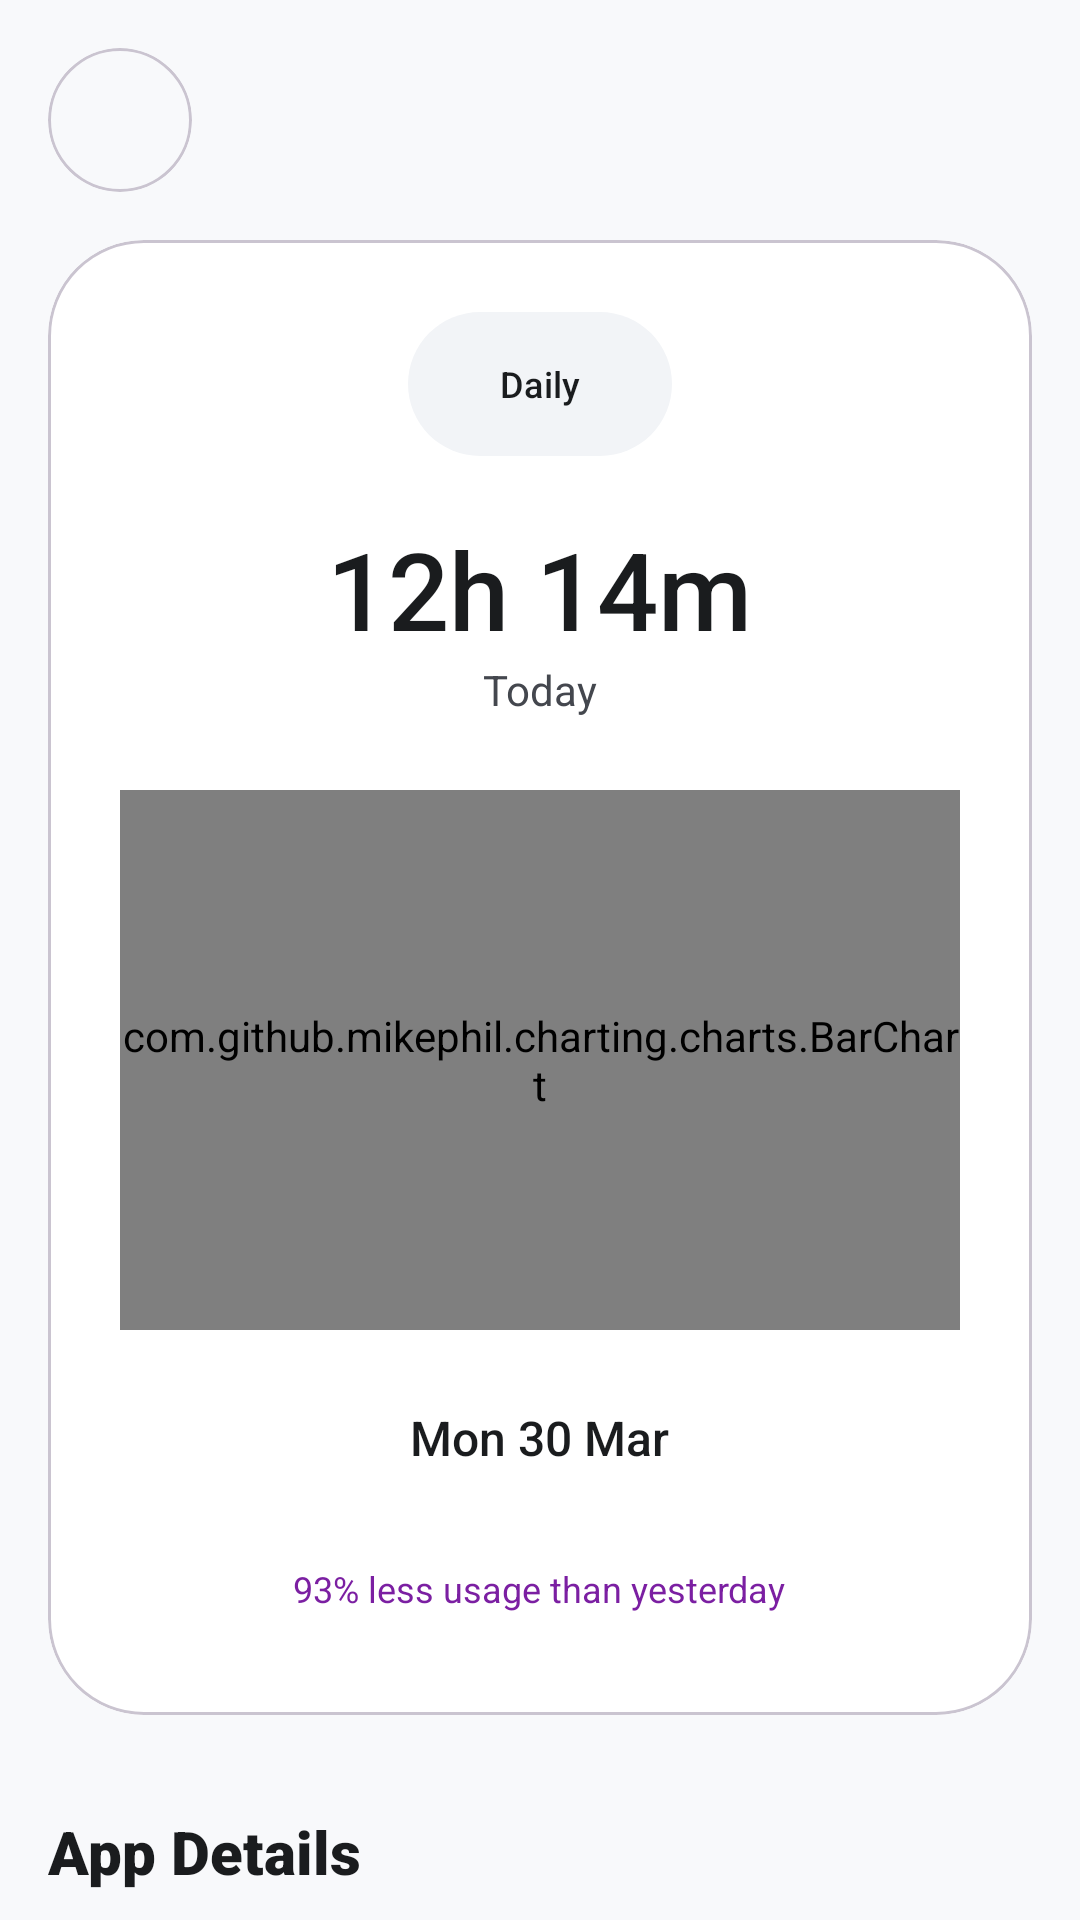

Write the Android layout XML for this screen, with the resource values it uses.
<!-- AndroidManifest.xml: application theme Theme.ChildControl -->
<!-- res/layout/usage.xml -->
<?xml version="1.0" encoding="utf-8"?>
<androidx.constraintlayout.widget.ConstraintLayout xmlns:android="http://schemas.android.com/apk/res/android"
    xmlns:app="http://schemas.android.com/apk/res-auto"
    xmlns:tools="http://schemas.android.com/tools"
    android:id="@+id/main"
    android:layout_width="match_parent"
    android:layout_height="match_parent"
    android:background="#F8F9FB"
    tools:context=".child.UsageDetailActivity">

    
    <LinearLayout
        android:id="@+id/headerLayout"
        android:layout_width="match_parent"
        android:layout_height="wrap_content"
        android:orientation="horizontal"
        android:padding="16dp"
        app:layout_constraintTop_toTopOf="parent">

        <com.google.android.material.card.MaterialCardView
            android:id="@+id/btnBack"
            android:layout_width="48dp"
            android:layout_height="48dp"
            app:cardCornerRadius="24dp"
            app:cardElevation="0dp"
            app:cardBackgroundColor="@android:color/transparent"
            android:clickable="true"
            android:focusable="true">
            <ImageView
                android:layout_width="24dp"
                android:layout_height="24dp"
                android:layout_gravity="center"
                android:src="@drawable/left_side"
                app:tint="#1A1C1E" />
        </com.google.android.material.card.MaterialCardView>
    </LinearLayout>

    
    <androidx.core.widget.NestedScrollView
        android:id="@+id/usageContainer"
        android:layout_width="match_parent"
        android:layout_height="0dp"
        android:clipToPadding="false"
        app:layout_constraintTop_toBottomOf="@id/headerLayout"
        app:layout_constraintBottom_toBottomOf="parent">

        <LinearLayout
            android:layout_width="match_parent"
            android:layout_height="wrap_content"
            android:orientation="vertical"
            android:paddingHorizontal="16dp"
            android:paddingBottom="32dp">

            <com.google.android.material.card.MaterialCardView
                android:layout_width="match_parent"
                android:layout_height="wrap_content"
                app:cardCornerRadius="32dp"
                app:cardElevation="0dp"
                app:cardBackgroundColor="#FFFFFF">

                <LinearLayout
                    android:layout_width="match_parent"
                    android:layout_height="wrap_content"
                    android:orientation="vertical"
                    android:padding="24dp"
                    android:gravity="center_horizontal">

                    <com.google.android.material.button.MaterialButton
                        android:id="@+id/btnTimeFilter"
                        style="@style/Widget.Material3.Button.TonalButton"
                        android:layout_width="wrap_content"
                        android:layout_height="wrap_content"
                        android:text="Daily"
                        app:cornerRadius="24dp"
                        android:textSize="12sp"
                        android:paddingHorizontal="24dp"
                        android:insetTop="0dp"
                        android:insetBottom="0dp"
                        android:textColor="#1A1C1E"
                        app:backgroundTint="#F2F4F7" />

                    <TextView
                        android:id="@+id/txtTotalTime"
                        android:layout_width="wrap_content"
                        android:layout_height="wrap_content"
                        android:layout_marginTop="20dp"
                        android:text="12h 14m"
                        android:textColor="#1A1C1E"
                        android:textSize="36sp"
                        android:fontFamily="sans-serif-medium" />

                    <TextView
                        android:id="@+id/txtTimeLabel"
                        android:layout_width="wrap_content"
                        android:layout_height="wrap_content"
                        android:text="Today"
                        android:textColor="#44474E"
                        android:textSize="14sp" />

                    <com.github.mikephil.charting.charts.BarChart
                        android:id="@+id/usageChart"
                        android:layout_width="match_parent"
                        android:layout_height="180dp"
                        android:layout_marginTop="24dp" />

                    <LinearLayout
                        android:layout_width="wrap_content"
                        android:layout_height="wrap_content"
                        android:orientation="horizontal"
                        android:gravity="center_vertical"
                        android:layout_marginTop="24dp">

                        <ImageView
                            android:id="@+id/btnPrevDate"
                            android:layout_width="24dp"
                            android:layout_height="24dp"
                            android:src="@drawable/left_side"
                            app:tint="#1A1C1E"
                            android:contentDescription="Previous" />

                        <TextView
                            android:id="@+id/txtCurrentDate"
                            android:layout_width="wrap_content"
                            android:layout_height="wrap_content"
                            android:layout_marginHorizontal="24dp"
                            android:text="Mon 30 Mar"
                            android:textColor="#1A1C1E"
                            android:textSize="16sp"
                            android:fontFamily="sans-serif-medium" />

                        <ImageView
                            android:id="@+id/btnNextDate"
                            android:layout_width="24dp"
                            android:layout_height="24dp"
                            android:src="@drawable/left_side"
                            android:rotation="180"
                            app:tint="#1A1C1E"
                            android:contentDescription="Next" />
                    </LinearLayout>

                    <LinearLayout
                        android:id="@+id/statusPill"
                        android:layout_width="wrap_content"
                        android:layout_height="wrap_content"
                        android:layout_marginTop="20dp"
                        android:background="@drawable/rounded_white_bg"
                        android:backgroundTint="#F3E5F5"
                        android:paddingHorizontal="20dp"
                        android:paddingVertical="10dp">

                        <TextView
                            android:id="@+id/txtComparison"
                            android:layout_width="wrap_content"
                            android:layout_height="wrap_content"
                            android:text="93% less usage than yesterday"
                            android:textColor="#7B1FA2"
                            android:textSize="12sp" />
                    </LinearLayout>
                </LinearLayout>
            </com.google.android.material.card.MaterialCardView>

            <TextView
                android:layout_width="wrap_content"
                android:layout_height="wrap_content"
                android:layout_marginTop="32dp"
                android:layout_marginBottom="12dp"
                android:text="App Details"
                android:textColor="#1A1C1E"
                android:textSize="20sp"
                android:fontFamily="sans-serif-black" />

            <androidx.recyclerview.widget.RecyclerView
                android:id="@+id/recyclerUsage"
                android:layout_width="match_parent"
                android:layout_height="wrap_content"
                android:nestedScrollingEnabled="false"
                tools:listitem="@layout/item_app_usage" />
        </LinearLayout>
    </androidx.core.widget.NestedScrollView>

</androidx.constraintlayout.widget.ConstraintLayout>
<!-- res/layout/item_app_usage.xml (included above) -->
<?xml version="1.0" encoding="utf-8"?>
<com.google.android.material.card.MaterialCardView xmlns:android="http://schemas.android.com/apk/res/android"
    xmlns:app="http://schemas.android.com/apk/res-auto"
    android:layout_width="match_parent"
    android:layout_height="wrap_content"
    android:layout_marginHorizontal="16dp"
    android:layout_marginVertical="6dp"
    app:cardCornerRadius="16dp"
    app:cardElevation="0dp"
    app:cardBackgroundColor="?attr/colorSurfaceVariant"
    app:strokeWidth="0dp">

    <LinearLayout
        android:layout_width="match_parent"
        android:layout_height="wrap_content"
        android:gravity="center_vertical"
        android:orientation="horizontal"
        android:padding="12dp">

        <ImageView
            android:id="@+id/appIcon"
            android:layout_width="44dp"
            android:layout_height="44dp"
            android:contentDescription="App Icon" />

        <LinearLayout
            android:layout_width="0dp"
            android:layout_height="wrap_content"
            android:layout_marginStart="16dp"
            android:layout_weight="1"
            android:orientation="vertical">

            <TextView
                android:id="@+id/appName"
                android:layout_width="wrap_content"
                android:layout_height="wrap_content"
                android:textColor="?attr/colorOnSurface"
                android:textSize="16sp"
                android:textStyle="bold" />

            <TextView
                android:id="@+id/appUsage"
                android:layout_width="wrap_content"
                android:layout_height="wrap_content"
                android:text="0h 0m"
                android:textColor="?attr/colorOnSurfaceVariant"
                android:textSize="14sp" />

        </LinearLayout>

    </LinearLayout>
</com.google.android.material.card.MaterialCardView>
<!-- resources referenced by this layout -->
<resources>
  <style name="Theme.ChildControl" parent="Theme.Material3.Light.NoActionBar">
          <item name="colorPrimary">@color/kidly_blue</item>
          <item name="colorOnPrimary">#FFFFFF</item>
  
          
          <item name="colorSurface">@color/ghost_gray</item>
          <item name="android:windowBackground">@color/ghost_gray</item>
          <item name="colorOnSurface">@color/color_on_surface</item>
  
          
          <item name="colorSurfaceVariant">#FFFFFF</item>
          <item name="colorOnSurfaceVariant">@color/color_on_surface_variant</item>
  
          <item name="android:statusBarColor">@android:color/transparent</item>
          <item name="android:navigationBarColor">@android:color/transparent</item>
          <item name="android:windowLightStatusBar" tools:targetApi="m">true</item>
          <item name="android:windowLayoutInDisplayCutoutMode" tools:targetApi="p">shortEdges</item>
      </style>
  <color name="kidly_blue">#6AB7F2</color>
  <color name="ghost_gray">#F2F4F7</color>
  <color name="color_on_surface">#1A1A1A</color>
  <color name="color_on_surface_variant">#757575</color>
</resources>
